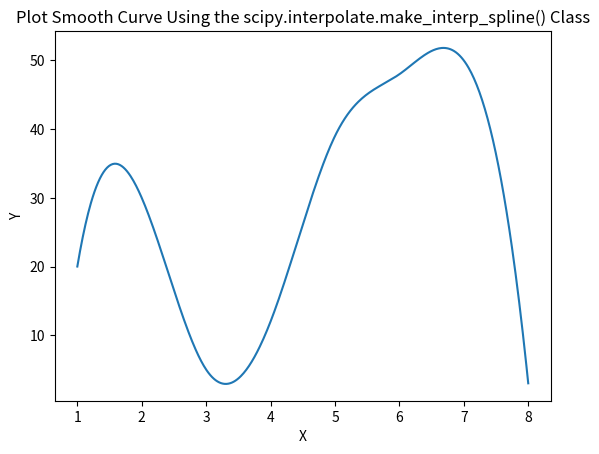

Write the Python code that produced this figure.
import numpy as np
from scipy.interpolate import make_interp_spline
import matplotlib.pyplot as plt

# Dataset
x = np.array([1, 2, 3, 4, 5, 6, 7, 8])
y = np.array([20, 30, 5, 12, 39, 48, 50, 3])

X_Y_Spline = make_interp_spline(x, y)

# Returns evenly spaced numbers
# over a specified interval.
X_ = np.linspace(x.min(), x.max(), 500)
Y_ = X_Y_Spline(X_)

# Plotting the Graph
plt.plot(X_, Y_)
plt.title("Plot Smooth Curve Using the scipy.interpolate.make_interp_spline() Class")
plt.xlabel("X")
plt.ylabel("Y")
plt.show()


from scipy.interpolate import interp1d

cubic_interploation_model = interp1d(x, y, kind="cubic")
# Plotting the Graph
X_ = np.linspace(x.min(), x.max(), 500)
Y_ = cubic_interploation_model(X_)